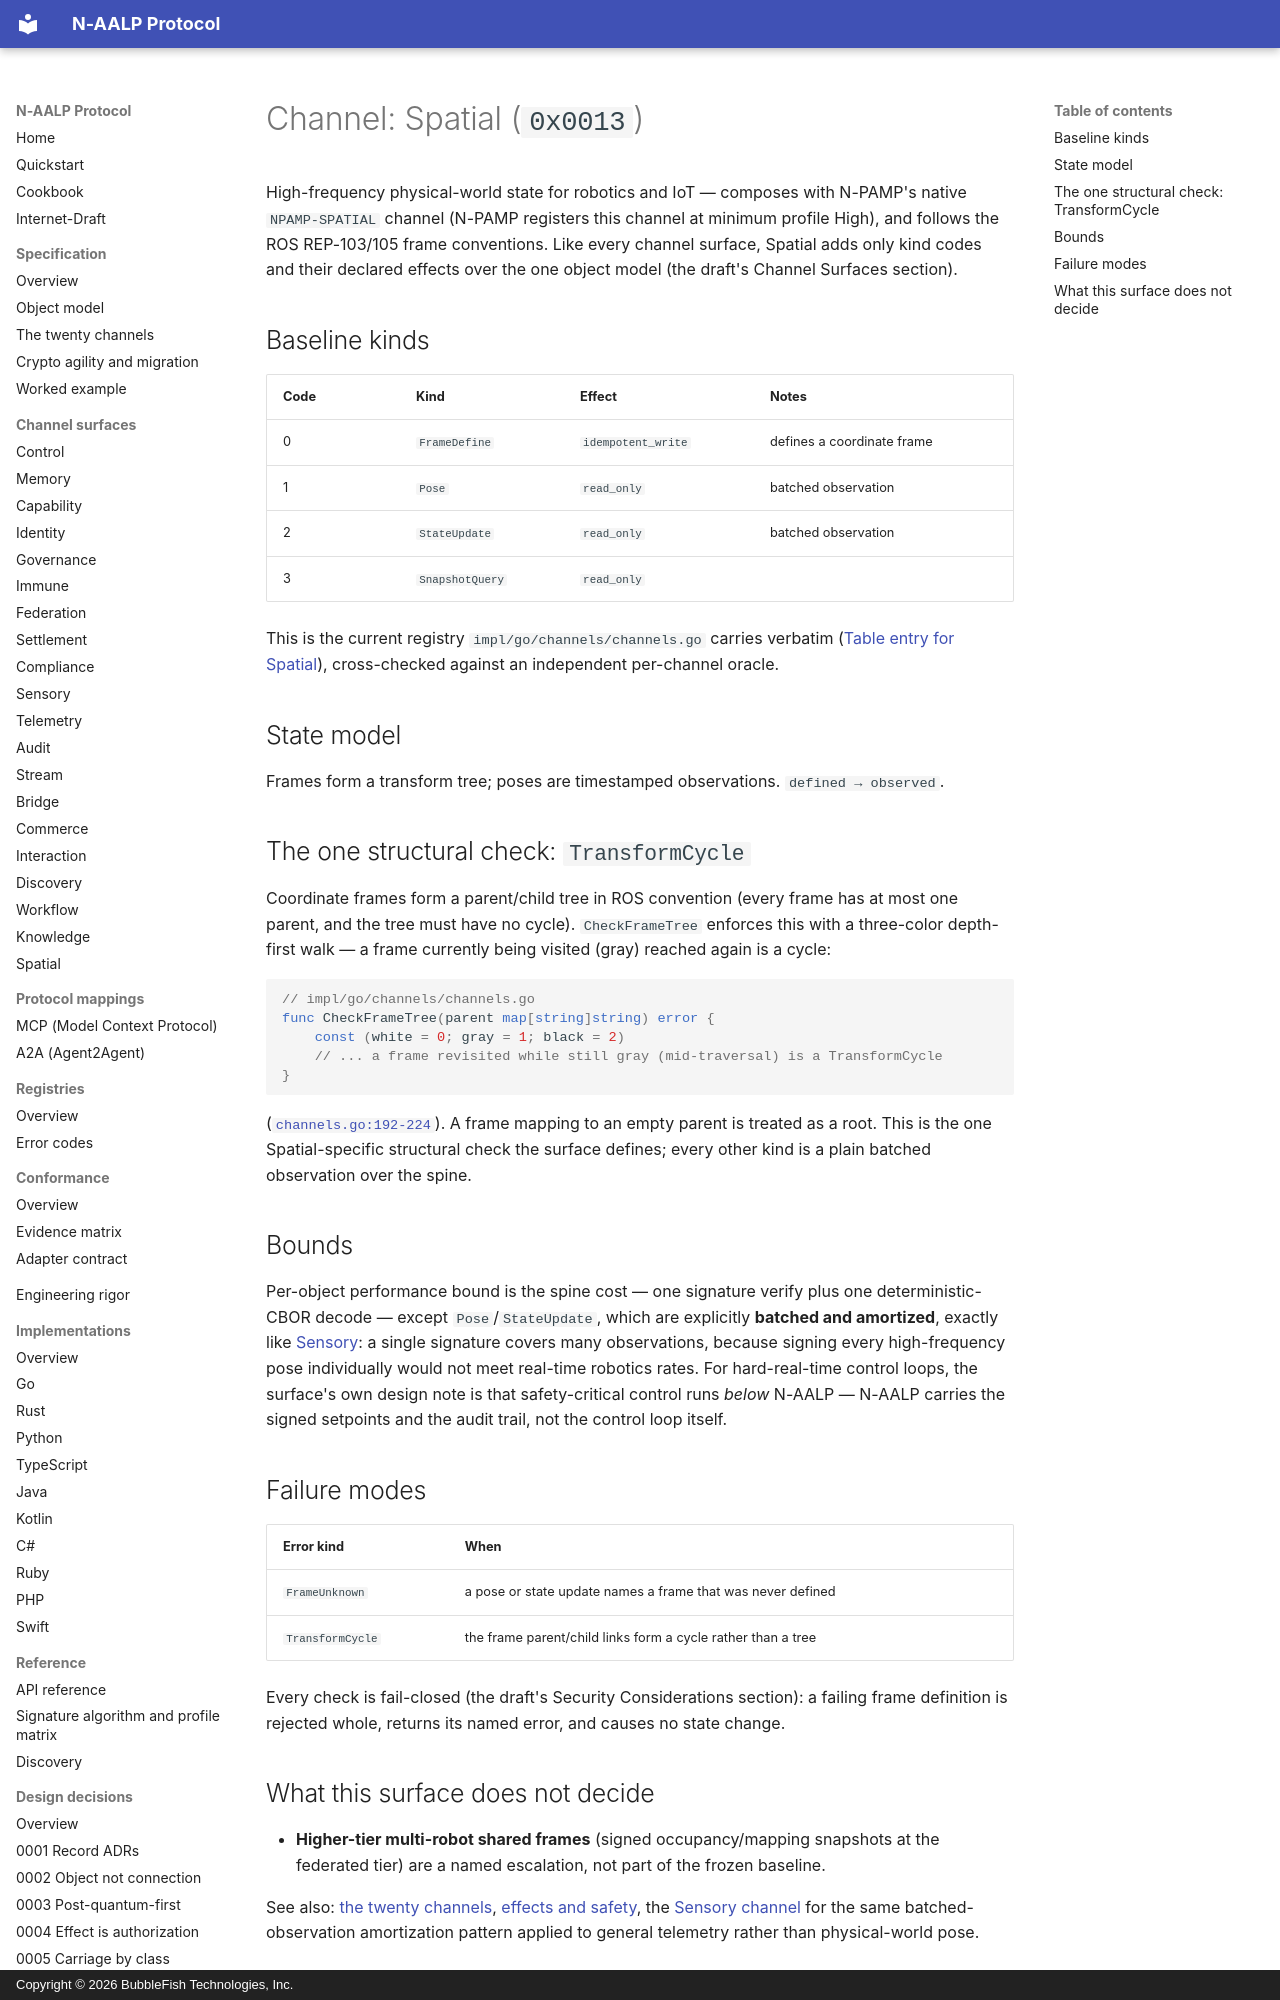

repository: bubblefish-tech/naalp_protocol · page: channels/spatial/index.html · generator: mkdocs · copyright: Copyright © 2026 BubbleFish Technologies, Inc.

<!-- Copyright (c) 2026 BubbleFish Technologies, Inc. Apache-2.0. -->

# Channel: Spatial (`0x0013`)

High-frequency physical-world state for robotics and IoT — composes with N-PAMP's native
`NPAMP-SPATIAL` channel (N-PAMP registers this channel at minimum profile High), and follows the
ROS REP-103/105 frame conventions. Like every channel surface, Spatial adds only kind codes and
their declared effects over the one object model (the draft's Channel Surfaces section).

## Baseline kinds

| Code | Kind | Effect | Notes |
|---|---|---|---|
| 0 | `FrameDefine` | `idempotent_write` | defines a coordinate frame |
| 1 | `Pose` | `read_only` | batched observation |
| 2 | `StateUpdate` | `read_only` | batched observation |
| 3 | `SnapshotQuery` | `read_only` | |

This is the current registry `impl/go/channels/channels.go` carries verbatim
([Table entry for Spatial](https://github.com/bubblefish-tech/naalp_protocol/blob/main/impl/go/channels/channels.go#L98-L99)),
cross-checked against an independent per-channel oracle.

## State model

Frames form a transform tree; poses are timestamped observations. `defined → observed`.

## The one structural check: `TransformCycle`

Coordinate frames form a parent/child tree in ROS convention (every frame has at most one parent,
and the tree must have no cycle). `CheckFrameTree` enforces this with a three-color depth-first
walk — a frame currently being visited (gray) reached again is a cycle:

```go
// impl/go/channels/channels.go
func CheckFrameTree(parent map[string]string) error {
	const (white = 0; gray = 1; black = 2)
	// ... a frame revisited while still gray (mid-traversal) is a TransformCycle
}
```

([`channels.go:192-224`](https://github.com/bubblefish-tech/naalp_protocol/blob/main/impl/go/channels/channels.go#L192-L224)).
A frame mapping to an empty parent is treated as a root. This is the one Spatial-specific
structural check the surface defines; every other kind is a plain batched observation over the
spine.

## Bounds

Per-object performance bound is the spine cost — one signature verify plus one deterministic-CBOR
decode — except `Pose`/`StateUpdate`, which are explicitly **batched and amortized**, exactly like
[Sensory](sensory.md): a single signature covers many observations, because signing every
high-frequency pose individually would not meet real-time robotics rates. For hard-real-time
control loops, the surface's own design note is that safety-critical control runs *below* N-AALP —
N-AALP carries the signed setpoints and the audit trail, not the control loop itself.

## Failure modes

| Error kind | When |
|---|---|
| `FrameUnknown` | a pose or state update names a frame that was never defined |
| `TransformCycle` | the frame parent/child links form a cycle rather than a tree |

Every check is fail-closed (the draft's Security Considerations section): a failing frame
definition is rejected whole, returns its named error, and causes no state change.
